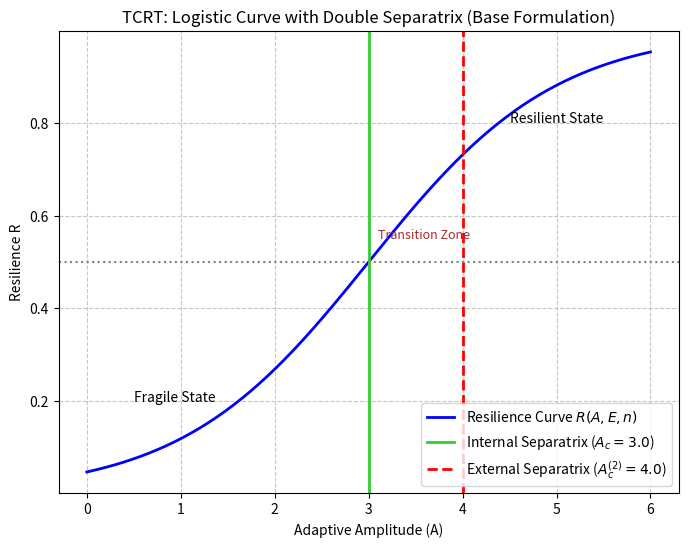

Generate this figure with matplotlib:
# --- Imports ---
import numpy as np
import matplotlib.pyplot as plt

# --- Resilience Rate (Base Formula) ---
# We use the base formula R(A, E, n)
def resilience(A, E, n):
    Ac = E / n
    return 1 / (1 + np.exp(-(A - Ac)))

# --- Parameters and Thresholds for Figure 1 ---
# 1. Internal Separatrix (Reference Threshold A_c_int)
E_int = 6  # Base external pressure (Stress Factor E)
n_int = 2  # Base Complexity Factor (n)
A_c_int = E_int / n_int  # Result: 3.0 (Matches Ac=3.0 in plot label)

# 2. External Separatrix (Shifted Threshold A_c_ext)
# Represents a scenario of greater External Stress (E)
E_ext = 8  # Higher external pressure
n_ext = 2  # Same complexity
A_c_ext = E_ext / n_ext  # Result: 4.0 (Matches Ac'=4.0 in plot label)

# --- Range of A Values and Curves ---
A_range = np.linspace(0, 6, 200)

# Main curve (using the internal parameters E_int=6, n_int=2)
R_values_int = resilience(A_range, E_int, n_int)

# --- Plot ---
plt.figure(figsize=(8,6))

# Logistic Curve
plt.plot(A_range, R_values_int, color="blue", linewidth=2, label="Resilience Curve $R(A, E, n)$")

# 1. Internal Separatrix (Coherence Threshold)
# The point where R=0.5 under the internal conditions (E=6, n=2).
plt.axvline(x=A_c_int, linestyle="-", color="#32CD32", linewidth=2, label="Internal Separatrix ($A_{c}=3.0$)")

# 2. External Separatrix (Stress Threshold)
# The threshold the system would shift to under higher pressure (E=8, n=2).
plt.axvline(x=A_c_ext, linestyle="--", color="red", linewidth=2, label="External Separatrix ($A_c^{(2)} = 4.0$)")

# Resilience Line R=0.5
plt.axhline(y=0.5, linestyle=":", color="gray")

# State Labels
plt.text(0.5, 0.2, "Fragile State", fontsize=10)
plt.text(4.5, 0.8, "Resilient State", fontsize=10)
plt.text(3.1, 0.55, "Transition Zone", fontsize=9, color='brown')

# Axes and Title
plt.xlabel("Adaptive Amplitude (A)")
plt.ylabel("Resilience R")
plt.title("TCRT: Logistic Curve with Double Separatrix (Base Formulation)")

plt.legend(loc='lower right')
plt.grid(True, linestyle='--', alpha=0.7)
plt.show()
